Labelled photos from "new_dataset", an image-classification folder in jgurien03/grailed-bot. The possible labels are: accessories, bottoms, dresses, outerwear, shoes, skirts, tops.

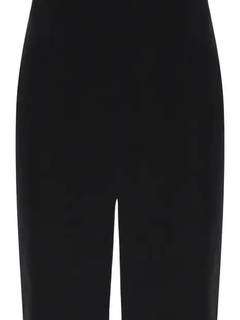
Label: skirts

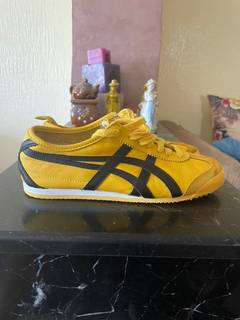
Label: shoes

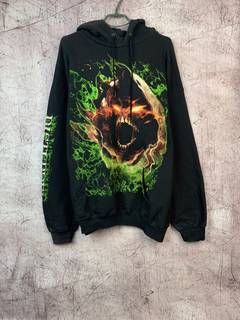
Label: tops

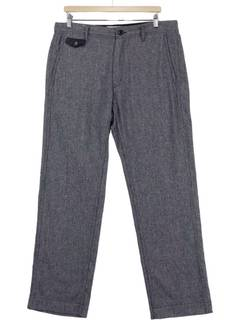
Label: bottoms

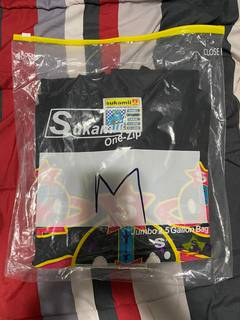
Label: outerwear

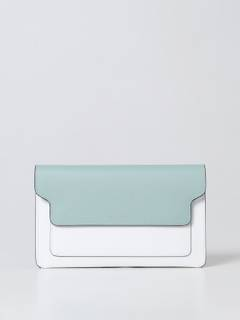
Label: accessories
